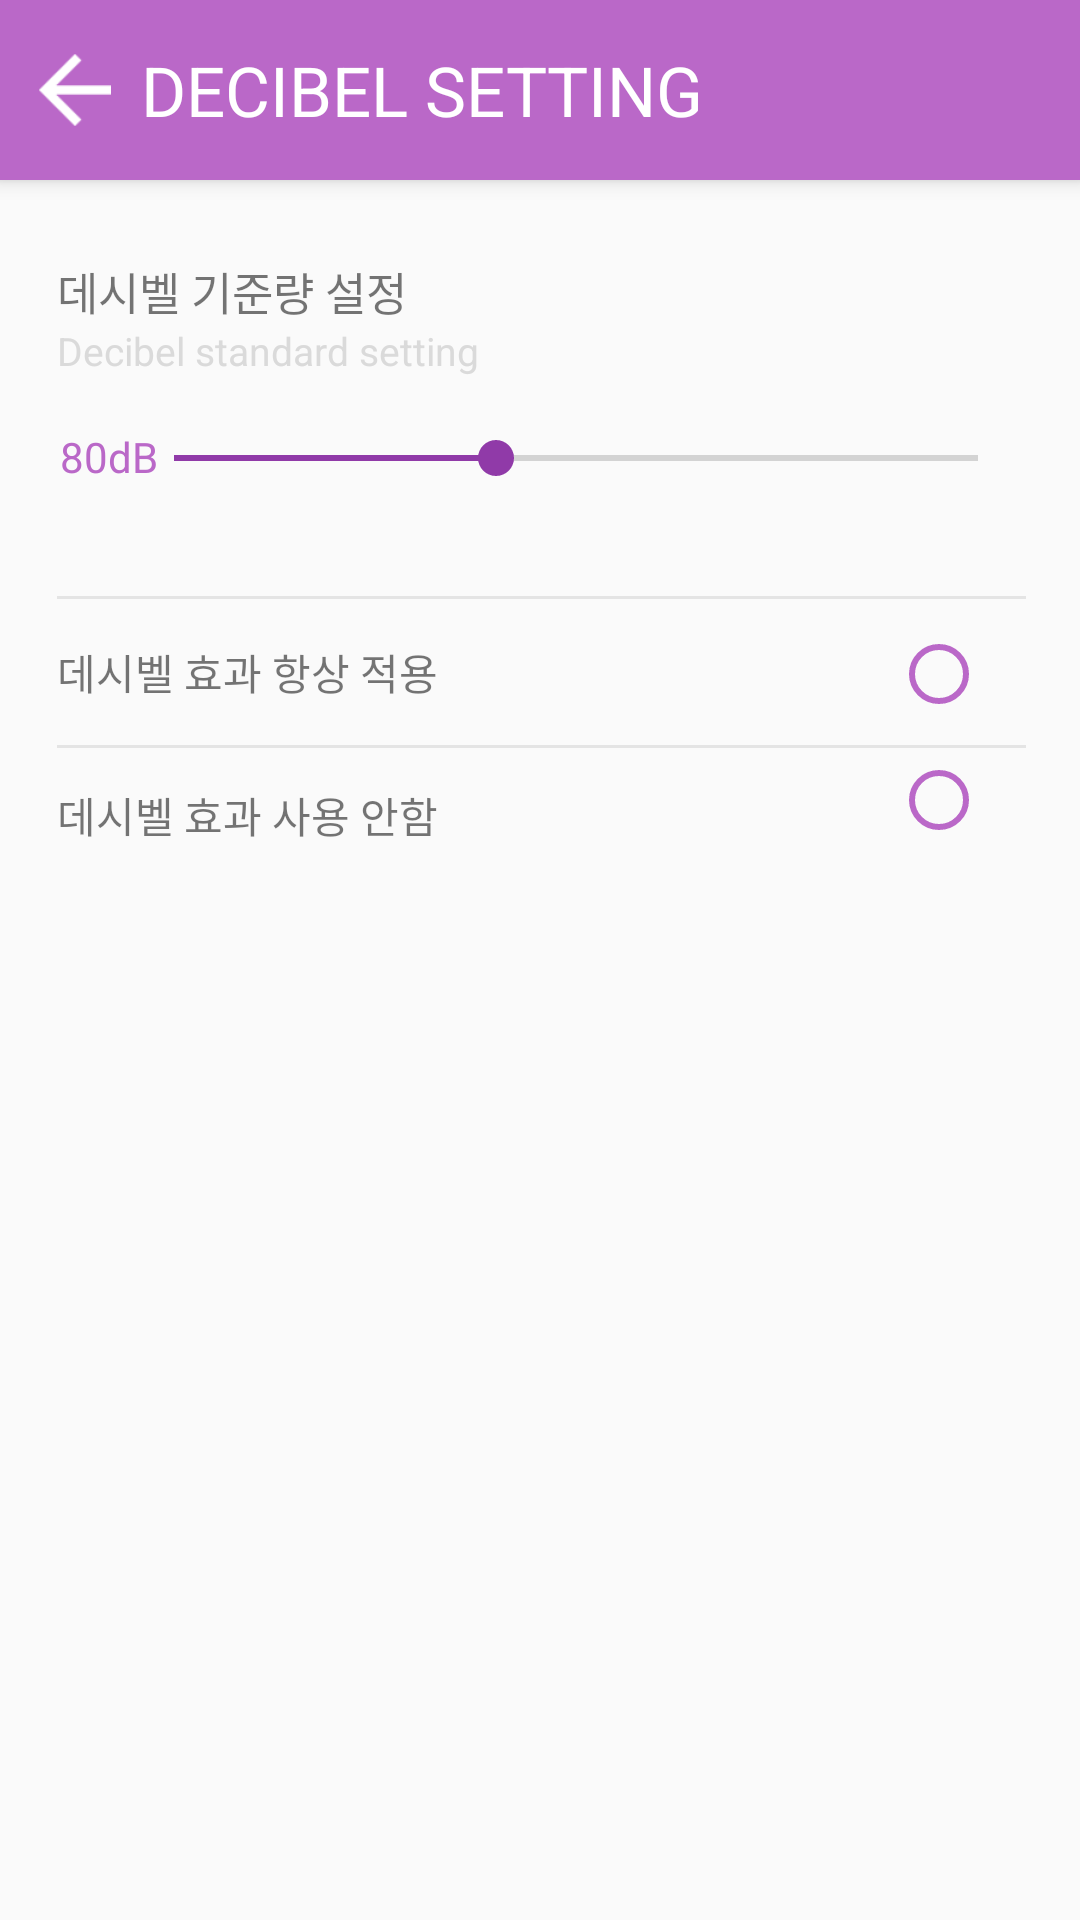

The Android layout XML behind this screen, and the referenced resources:
<!-- AndroidManifest.xml: application theme AppTheme.NoActionBar -->
<!-- res/layout/activity_setting.xml -->
<?xml version="1.0" encoding="utf-8"?>
<RelativeLayout xmlns:android="http://schemas.android.com/apk/res/android"
                xmlns:app="http://schemas.android.com/apk/res-auto"
                xmlns:tools="http://schemas.android.com/tools"
                android:layout_width="match_parent"
                android:layout_height="match_parent"
                tools:context="com.gonigoni.ui.setting.SettingActivity">
    <RelativeLayout
        android:elevation="4dp"
        android:id="@+id/toolbar"
        android:background="#ba68c8"
        android:layout_width="match_parent"
        android:layout_height="60dp">

        <ImageView
            android:id="@+id/backBtn"
            android:layout_marginLeft="13dp"
            android:layout_centerVertical="true"
            android:src="@drawable/ic_arrow_back"
            android:layout_width="24dp"
            android:layout_height="24dp"/>

        <TextView
            android:id="@+id/toolbarTitleTextView"
            android:textSize="23sp"
            android:textColor="@android:color/white"
            android:paddingLeft="10dp"
            android:text="DECIBEL SETTING"
            android:layout_centerVertical="true"
            android:layout_toRightOf="@id/backBtn"
            android:layout_width="wrap_content"
            android:layout_height="wrap_content"/>
    </RelativeLayout>
    <Button
        android:layout_width="25dp"
        android:layout_height="25dp"
        android:id="@+id/btn_back"
        android:background="@drawable/ic_arrow_back"
        android:layout_alignBottom="@+id/toolbar"
        android:layout_marginLeft="20dp"
        android:layout_marginBottom="10dp" />
    <TextView
        android:layout_width="wrap_content"
        android:layout_height="wrap_content"
        android:text="DECIBELL SETTING"
        android:textSize="20dp"
        android:textColor="#ffffff"
        android:layout_alignTop="@+id/btn_back"
        android:layout_marginTop="-2dp"
        android:layout_marginLeft="55dp"/>
    <TextView
        android:id="@+id/textView"
        android:layout_width="wrap_content"
        android:layout_height="wrap_content"
        android:text="데시벨 기준량 설정"
        android:textSize="15dp"
        android:layout_marginTop="26dp"
        android:layout_marginLeft="19dp"
        android:layout_below="@+id/btn_back"
        android:layout_alignParentLeft="true"
        android:layout_alignParentStart="true"
        android:layout_marginStart="19dp" />
    <TextView
        android:id="@+id/textView2"
        android:layout_width="wrap_content"
        android:layout_height="wrap_content"
        android:text="Decibel standard setting"
        android:textSize="13dp"
        android:textColor="#dadada"
        android:layout_below="@+id/textView"
        android:layout_alignLeft="@+id/textView"
        android:layout_alignStart="@+id/textView" />
    <TextView
        android:layout_width="wrap_content"
        android:layout_height="wrap_content"
        android:text="80dB"
        android:textColor="#ba68c8"
        android:id="@+id/text_dB"
        android:layout_above="@+id/textView4"
        android:layout_alignLeft="@+id/btn_back"
        android:layout_alignStart="@+id/btn_back" />
    <SeekBar
        android:layout_width="300dp"
        android:layout_height="wrap_content"
        android:layout_marginTop="18dp"
        android:layout_below="@+id/textView2"
        android:layout_alignParentRight="true"
        android:layout_alignParentEnd="true"
        android:layout_marginRight="18dp"
        android:layout_marginEnd="18dp"
        android:max="200"
        android:progress="80"
        android:id="@+id/seekBar" />
    <TextView
        android:layout_width="360dp"
        android:layout_height="1dip"
        android:background="#e4e4e4"
        android:layout_marginTop="37dp"
        android:layout_below="@+id/seekBar"
        android:layout_alignLeft="@+id/textView2"
        android:layout_alignStart="@+id/textView2"
        android:layout_alignRight="@+id/seekBar"
        android:layout_alignEnd="@+id/seekBar"
        android:id="@+id/textView4" />
    <TextView
        android:layout_width="wrap_content"
        android:layout_height="wrap_content"
        android:text="데시벨 효과 항상 적용"
        android:textSize="14dp"
        android:layout_marginTop="14dp"
        android:id="@+id/textView6"
        android:layout_below="@+id/textView4"
        android:layout_alignLeft="@+id/textView4"
        android:layout_alignStart="@+id/textView4" />
    <RadioGroup
        android:layout_width="wrap_content"
        android:layout_height="wrap_content"
        android:id="@+id/radioGroup"
        android:layout_alignTop="@+id/textView4"
        android:layout_alignRight="@+id/textView4"
        android:layout_alignEnd="@+id/textView4">
        <RadioButton
            android:id="@+id/checkBox"
            android:layout_width="wrap_content"
            android:layout_height="wrap_content"
            android:layout_alignBottom="@+id/textView5"
            android:layout_alignLeft="@+id/radioGroup"
            android:layout_marginTop="10dp"
            android:buttonTint="#ba68c8" />
        <RadioButton
            android:id="@+id/radioButton"
            android:layout_width="wrap_content"
            android:layout_height="wrap_content"
            android:layout_alignEnd="@+id/textView5"
            android:layout_alignRight="@+id/textView5"
            android:layout_alignTop="@+id/textView7"
            android:layout_marginTop="10dp"
            android:layout_marginEnd="13dp"
            android:layout_marginRight="13dp"
            android:buttonTint="#ba68c8" />
    </RadioGroup>
    <TextView
        android:layout_width="360dp"
        android:layout_height="1dip"
        android:background="#e4e4e4"
        android:id="@+id/textView5"
        android:layout_below="@+id/textView6"
        android:layout_alignLeft="@+id/textView6"
        android:layout_alignStart="@+id/textView6"
        android:layout_marginTop="14dp"
        android:layout_alignRight="@+id/textView4"
        android:layout_alignEnd="@+id/textView4" />
    <TextView
        android:layout_width="wrap_content"
        android:layout_height="wrap_content"
        android:text="데시벨 효과 사용 안함"
        android:textSize="14dp"
        android:layout_marginTop="12dp"
        android:layout_below="@+id/textView5"
        android:layout_alignLeft="@+id/textView5"
        android:layout_alignStart="@+id/textView5"
        android:id="@+id/textView7" />
</RelativeLayout>
<!-- resources referenced by this layout -->
<resources>
  <!-- drawable ic_arrow_back: png bitmap (drawable, 778 bytes) -->
  <style name="AppTheme.NoActionBar">
          <item name="colorPrimaryDark">@color/colorPrimaryDark</item>
          <item name="windowActionBar">false</item>
          <item name="windowNoTitle">true</item>
      </style>
  <color name="colorPrimaryDark">#903aa8</color>
</resources>
